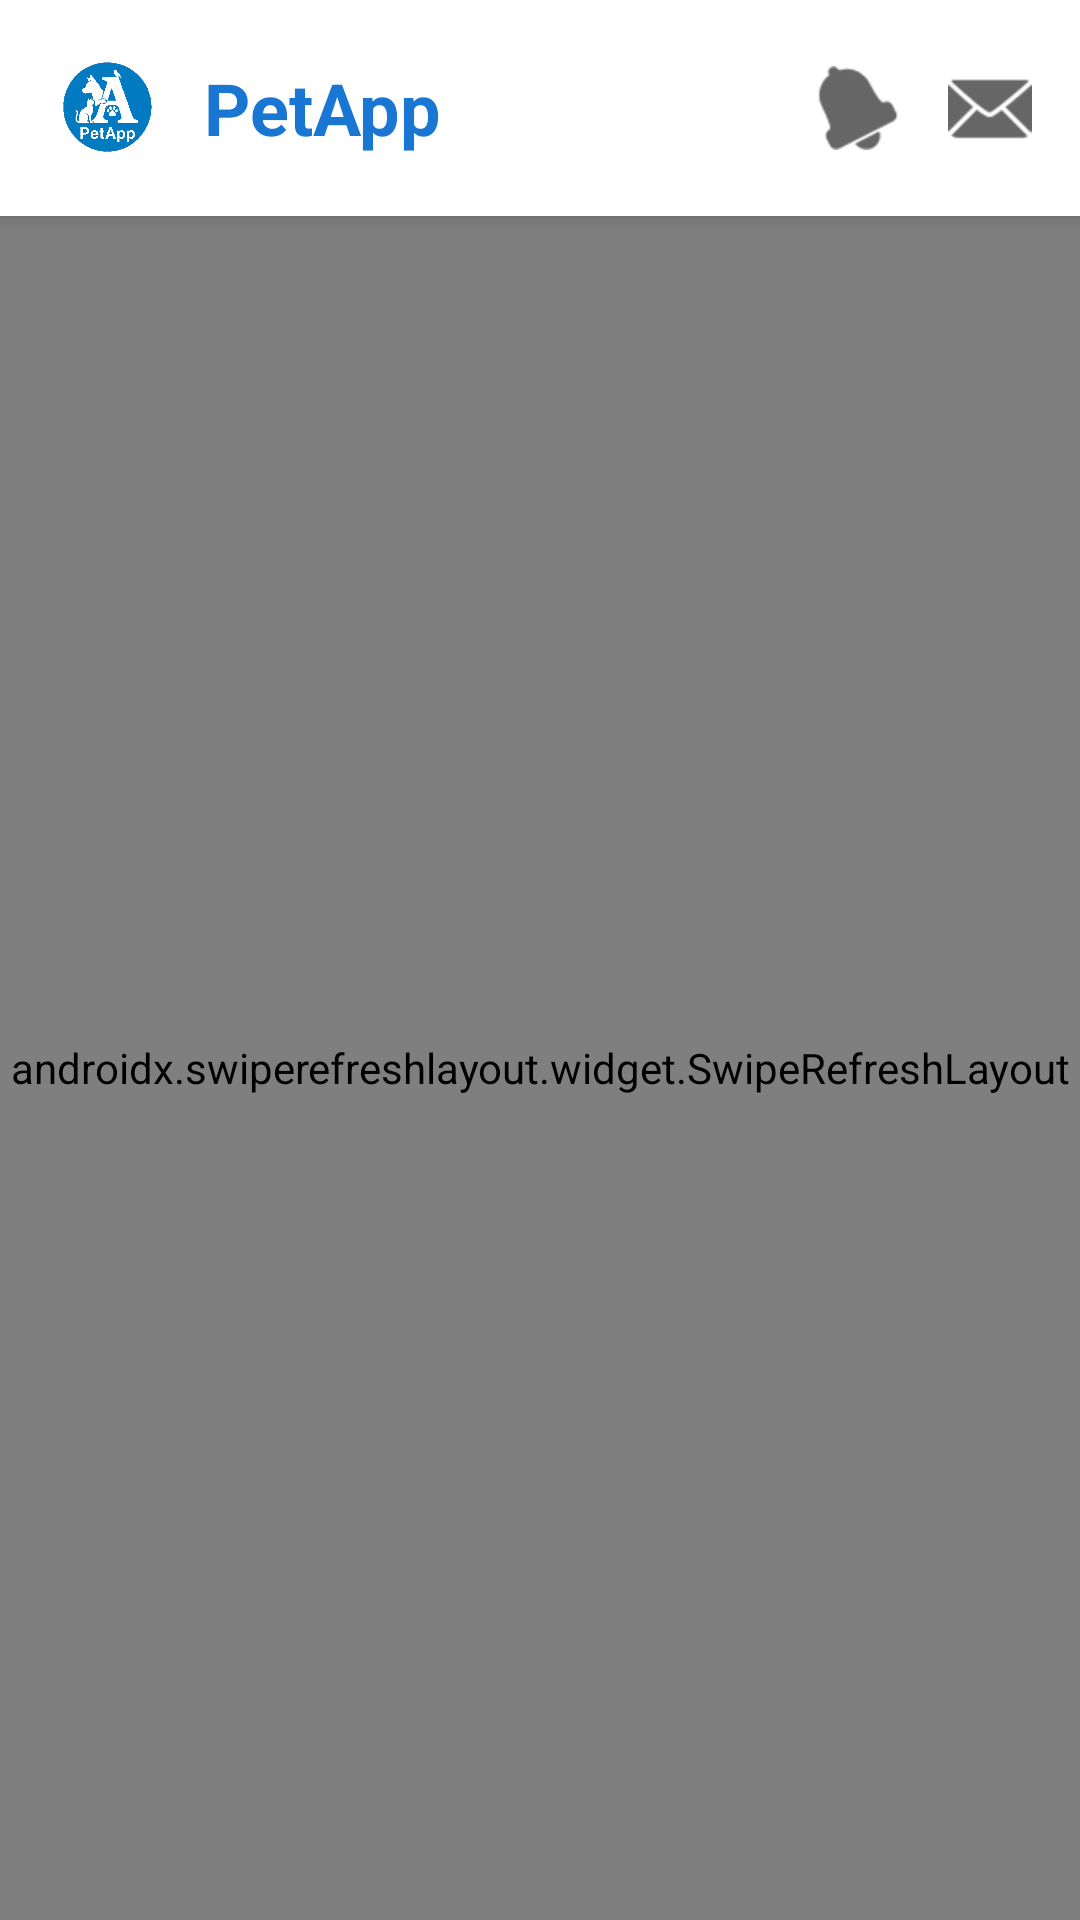

Produce the Android XML layout that renders to this screen, including the resource entries it uses.
<!-- AndroidManifest.xml: application theme Theme.Animals -->
<!-- res/layout/fragment_menu.xml -->
<?xml version="1.0" encoding="utf-8"?>
<LinearLayout xmlns:android="http://schemas.android.com/apk/res/android"
    xmlns:app="http://schemas.android.com/apk/res-auto"
    android:layout_width="match_parent"
    android:layout_height="match_parent"
    android:orientation="vertical"
    android:background="#F0F2F5">

    <LinearLayout
        android:layout_width="match_parent"
        android:layout_height="wrap_content"
        android:background="@android:color/white"
        android:elevation="4dp"
        android:orientation="vertical"
        android:padding="16dp">

        <LinearLayout
            android:layout_width="match_parent"
            android:layout_height="wrap_content"
            android:gravity="center_vertical"
            android:orientation="horizontal">

            <ImageView
                android:layout_width="40dp"
                android:layout_height="40dp"
                android:layout_marginEnd="12dp"
                android:src="@drawable/logoinicio1" />

            <TextView
                android:layout_width="0dp"
                android:layout_height="wrap_content"
                android:layout_weight="1"
                android:text="PetApp"
                android:textColor="#1976D2"
                android:textSize="24sp"
                android:textStyle="bold" />

            <ImageView
                android:id="@+id/icon_search_button"
                android:layout_width="28dp"
                android:layout_height="28dp"
                android:layout_marginEnd="16dp"
                android:src="@drawable/ic_search"
                app:tint="#666666"/>

            <ImageView
                android:id="@+id/icon_notificaciones_button"
                android:layout_width="28dp"
                android:layout_height="28dp"
                android:layout_marginEnd="16dp"
                android:src="@android:drawable/ic_popup_reminder"
                app:tint="#666666" />

            <ImageView
                android:id="@+id/icon_mensajes_button"
                android:layout_width="28dp"
                android:layout_height="28dp"
                android:src="@android:drawable/ic_dialog_email"
                app:tint="#666666" />
        </LinearLayout>
    </LinearLayout>

    <androidx.swiperefreshlayout.widget.SwipeRefreshLayout
        android:id="@+id/swipeRefreshFeed"
        android:layout_width="match_parent"
        android:layout_height="match_parent">

        <androidx.core.widget.NestedScrollView
            android:layout_width="match_parent"
            android:layout_height="match_parent">

            <LinearLayout
                android:layout_width="match_parent"
                android:layout_height="wrap_content"
                android:orientation="vertical">

                <LinearLayout
                    android:layout_width="match_parent"
                    android:layout_height="wrap_content"
                    android:layout_margin="10dp"
                    android:background="@android:color/white"
                    android:elevation="2dp"
                    android:orientation="vertical"
                    android:padding="20dp">

                    <TextView
                        android:layout_width="match_parent"
                        android:layout_height="wrap_content"
                        android:text="Crear Publicación"
                        android:textSize="18sp"
                        android:textColor="#1976D2"
                        android:textStyle="bold"
                        android:layout_marginBottom="10dp"/>

                    <LinearLayout
                        android:layout_width="match_parent"
                        android:layout_height="wrap_content"
                        android:orientation="horizontal"
                        android:gravity="center_vertical"
                        android:layout_marginBottom="10dp">

                        <androidx.cardview.widget.CardView
                            android:layout_width="40dp"
                            android:layout_height="40dp"
                            app:cardCornerRadius="20dp"
                            app:cardElevation="0dp"
                            android:layout_marginEnd="10dp">
                            <ImageView
                                android:id="@+id/imgAvatarCrear"
                                android:layout_width="match_parent"
                                android:layout_height="match_parent"
                                android:src="@android:drawable/sym_def_app_icon"
                                android:scaleType="centerCrop"/>
                        </androidx.cardview.widget.CardView>

                        <TextView
                            android:id="@+id/txtNombreMascotaCrear"
                            android:layout_width="wrap_content"
                            android:layout_height="wrap_content"
                            android:text="Tu Mascota"
                            android:textStyle="bold"
                            android:textColor="#000000"/>
                    </LinearLayout>

                    <EditText
                        android:id="@+id/edtDescripcionCrear"
                        android:layout_width="match_parent"
                        android:layout_height="wrap_content"
                        android:hint="¿Qué quieres compartir?"
                        android:minHeight="80dp"
                        android:gravity="top|start"
                        android:inputType="textMultiLine|textCapSentences"
                        android:background="@android:drawable/edit_text"/>

                    <ImageView
                        android:id="@+id/imgPreviewCrear"
                        android:layout_width="match_parent"
                        android:layout_height="200dp"
                        android:layout_marginTop="10dp"
                        android:scaleType="centerCrop"
                        android:visibility="gone"
                        android:background="#E0E0E0"
                        android:src="@android:drawable/ic_menu_gallery"/>

                    <LinearLayout
                        android:layout_width="match_parent"
                        android:layout_height="wrap_content"
                        android:orientation="horizontal"
                        android:gravity="end"
                        android:layout_marginTop="10dp">

                        <Button
                            android:id="@+id/btnAdjuntarFoto"
                            android:layout_width="wrap_content"
                            android:layout_height="40dp"
                            android:text="📷 Foto"
                            android:backgroundTint="#1976D2"
                            android:textColor="#FFFFFF"
                            android:layout_marginEnd="10dp"/>

                        <Button
                            android:id="@+id/btnPublicarAhora"
                            android:layout_width="wrap_content"
                            android:layout_height="40dp"
                            android:text="Publicar"
                            android:backgroundTint="#1976D2"
                            android:textColor="#FFFFFF"/>
                    </LinearLayout>
                </LinearLayout>

                <androidx.recyclerview.widget.RecyclerView
                    android:id="@+id/recyclerFeed"
                    android:layout_width="match_parent"
                    android:layout_height="wrap_content"
                    android:nestedScrollingEnabled="false"
                    android:paddingTop="4dp"
                    android:clipToPadding="false"/>

            </LinearLayout>
        </androidx.core.widget.NestedScrollView>
    </androidx.swiperefreshlayout.widget.SwipeRefreshLayout>

</LinearLayout>
<!-- resources referenced by this layout -->
<resources>
  <!-- drawable logoinicio1: png bitmap (drawable, 80978 bytes) -->
  <style name="Theme.Animals" parent="Base.Theme.Animals" />
  <style name="Base.Theme.Animals" parent="Theme.Material3.DayNight.NoActionBar">
          
          
      </style>
</resources>
